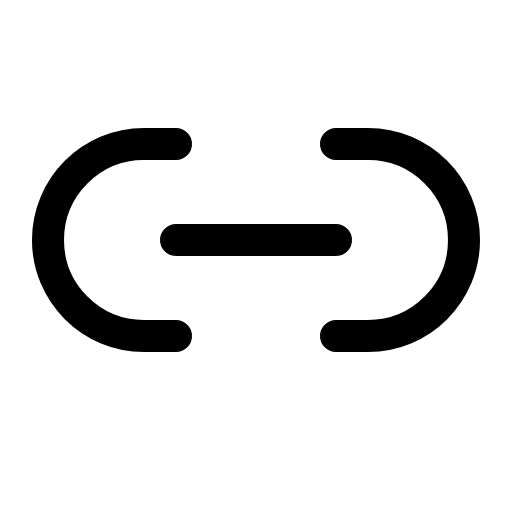
t = 0.00 s
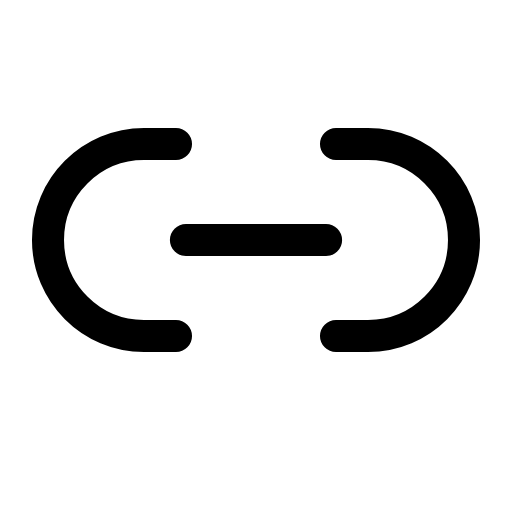
t = 0.42 s
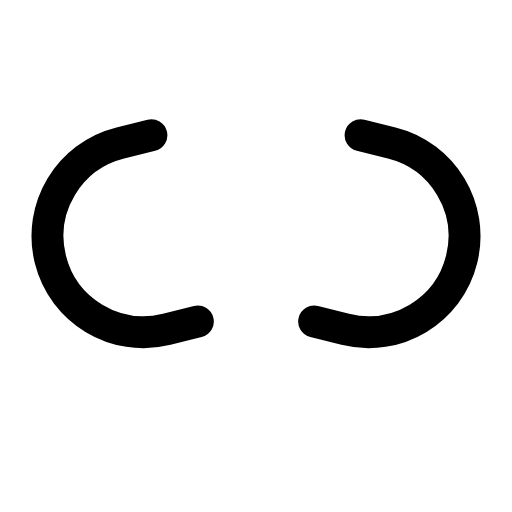
t = 0.85 s
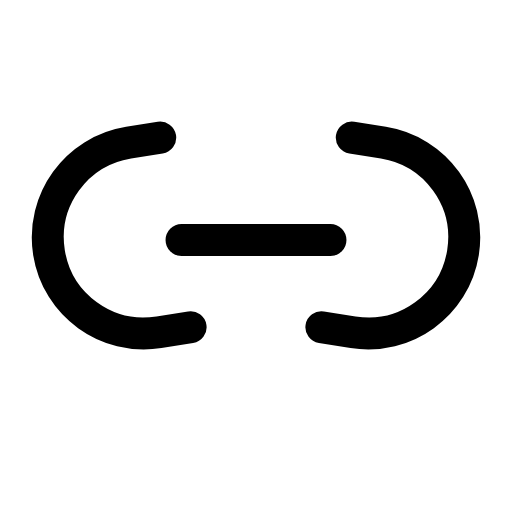
t = 1.31 s
t = 1.82 s: frame unchanged from t = 0.00 s, image omitted
t = 2.12 s: frame unchanged from t = 0.00 s, image omitted

The animated SVG that drew these frames (rendered in a browser with its animation timeline set to each time). Animation: 4 SMIL elements (animate=2,animateTransform=2); one cycle of 2.60 s, repeats indefinitely.

<svg xmlns="http://www.w3.org/2000/svg" viewBox="0 0 16 16" width="16" height="16" fill="none" stroke="currentColor" stroke-width="1.001" stroke-linecap="round" stroke-linejoin="round"><g><animateTransform attributeName="transform" type="rotate" dur="2.6s" repeatCount="indefinite" keyTimes="0;0.192;0.327;0.442;0.531;0.6;1" values="0 4 7.5;0 4 7.5;-14 4 7.5;-14 4 7.5;3 4 7.5;0 4 7.5;0 4 7.5" calcMode="spline" keySplines="0 0 1 1;.6 0 .25 1;0 0 1 1;.6 0 .9 .4;.37 0 .63 1;0 0 1 1"/><path d="M5.5 4.5L4.5 4.5C2.843 4.5 1.5 5.843 1.5 7.5C1.5 9.157 2.843 10.5 4.5 10.5L5.5 10.5"></path></g><g><animateTransform attributeName="transform" type="rotate" dur="2.6s" repeatCount="indefinite" keyTimes="0;0.192;0.327;0.442;0.531;0.6;1" values="0 12 7.5;0 12 7.5;14 12 7.5;14 12 7.5;-3 12 7.5;0 12 7.5;0 12 7.5" calcMode="spline" keySplines="0 0 1 1;.6 0 .25 1;0 0 1 1;.6 0 .9 .4;.37 0 .63 1;0 0 1 1"/><path d="M10.5 4.5L11.5 4.5C13.157 4.5 14.5 5.843 14.5 7.5C14.5 9.157 13.157 10.5 11.5 10.5L10.5 10.5"></path></g><path d="M5.5 7.5H10.5"><animate attributeName="d" dur="2.6s" repeatCount="indefinite" keyTimes="0;0.108;0.215;0.485;0.562;0.631;1" values="M5.5 7.5H10.5;M5.5 7.5H10.5;M8 7.5H8;M8 7.5H8;M4.9 7.5H11.1;M5.5 7.5H10.5;M5.5 7.5H10.5" calcMode="spline" keySplines="0 0 1 1;.6 0 .9 .4;0 0 1 1;.15 .75 .25 1;.37 0 .63 1;0 0 1 1"/><animate attributeName="visibility" calcMode="discrete" dur="2.6s" repeatCount="indefinite" keyTimes="0;0.215;0.485" values="visible;hidden;visible"/></path></svg>
